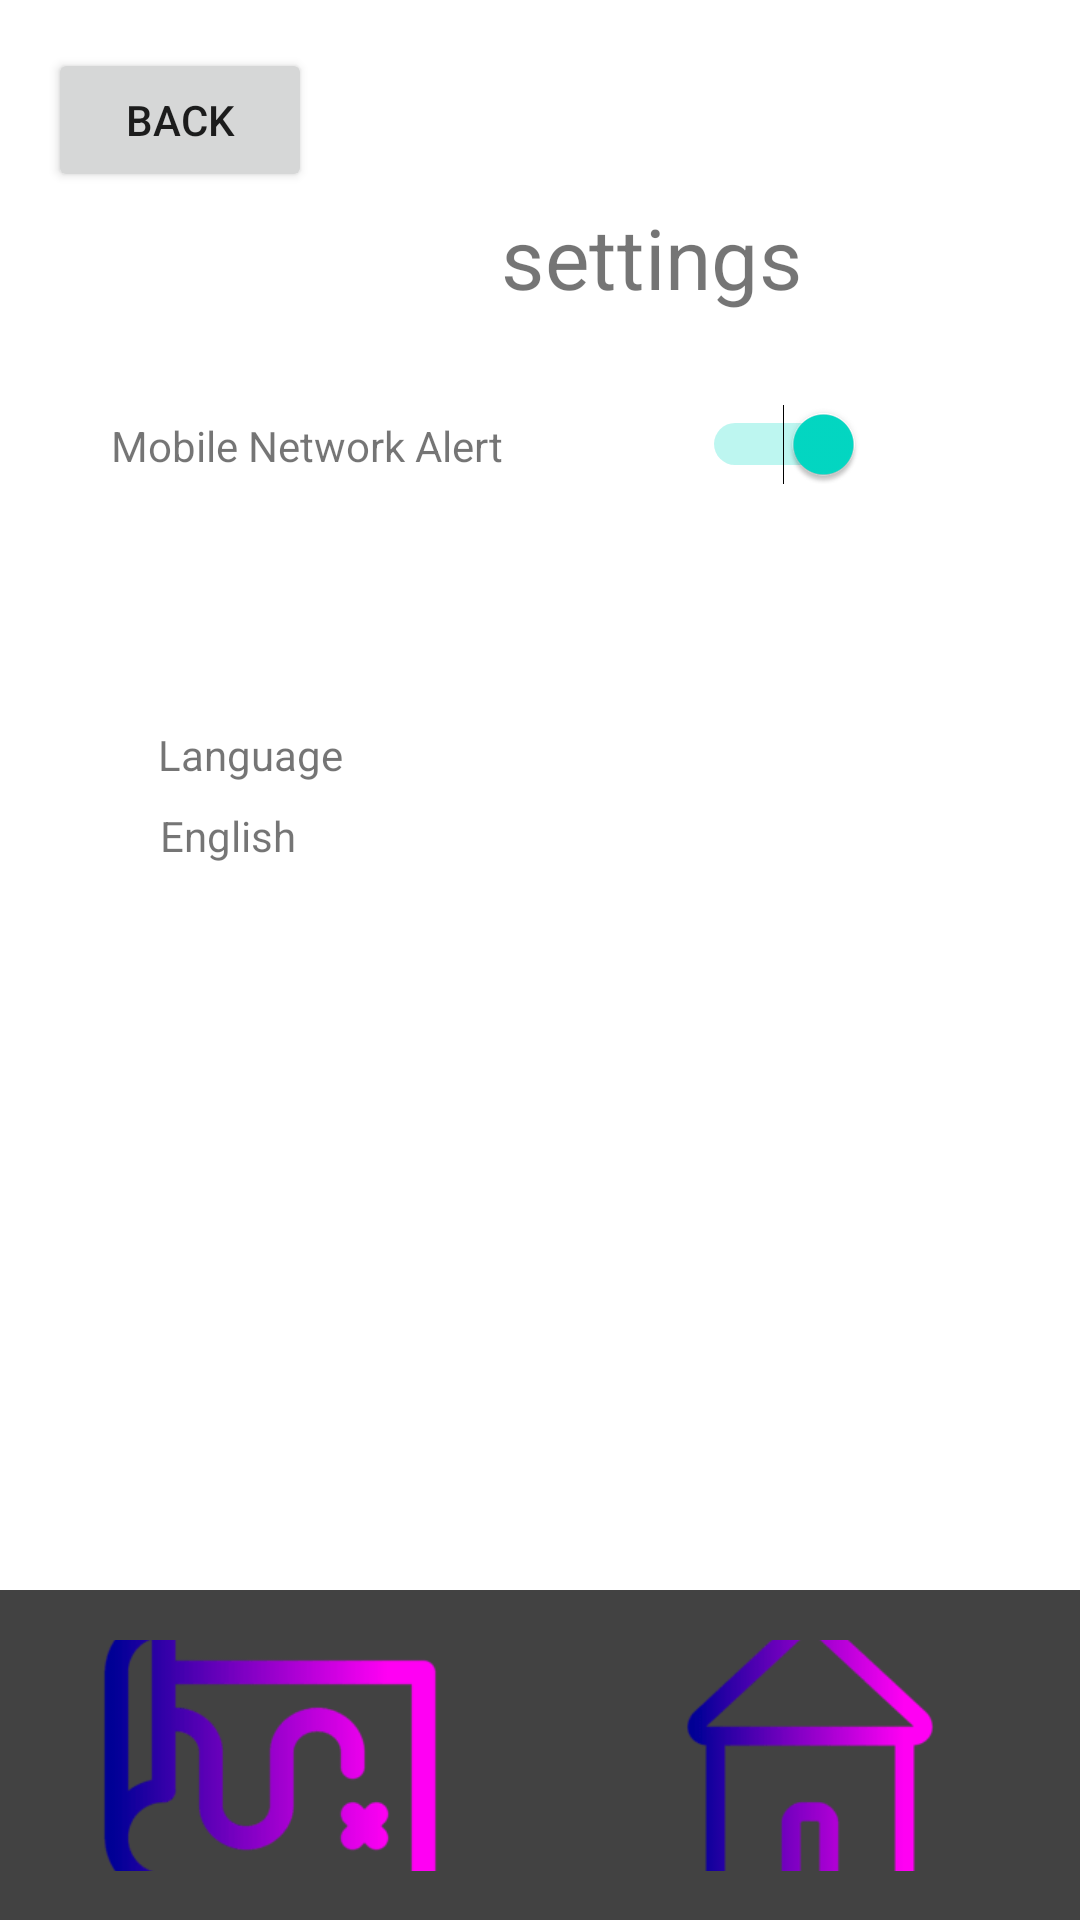

Reconstruct the res/layout file that produces this screen, plus the resources it refers to.
<!-- AndroidManifest.xml: application theme Theme.VIVAPAINNoPainNoGain -->
<!-- res/layout/activity_settings.xml -->
<?xml version="1.0" encoding="utf-8"?>
<androidx.constraintlayout.widget.ConstraintLayout xmlns:android="http://schemas.android.com/apk/res/android"
    xmlns:app="http://schemas.android.com/apk/res-auto"
    xmlns:tools="http://schemas.android.com/tools"
    android:layout_width="match_parent"
    android:layout_height="match_parent"
    tools:context=".Settings">

    <LinearLayout
        android:id="@+id/navbar"
        android:layout_width="match_parent"
        android:layout_height="110dp"
        android:background="@color/cardview_dark_background"
        android:orientation="horizontal"
        app:layout_constraintBottom_toBottomOf="parent"
        app:layout_constraintEnd_toEndOf="parent"
        app:layout_constraintStart_toStartOf="parent">

        <ImageButton
            android:id="@+id/Map"
            android:layout_width="wrap_content"
            android:layout_height="wrap_content"
            android:layout_weight="1"
            android:background="@color/cardview_dark_background"
            android:scaleType="centerCrop"
            android:scaleX="0.7"
            android:scaleY="0.7"
            app:srcCompat="@drawable/map" />

        <ImageButton
            android:id="@+id/Home"
            android:layout_width="wrap_content"
            android:layout_height="wrap_content"
            android:layout_weight="1"
            android:background="@color/cardview_dark_background"
            android:scaleType="centerCrop"
            android:scaleX="0.7"
            android:scaleY="0.7"
            app:srcCompat="@drawable/home" />
    </LinearLayout>

    <TextView
        android:id="@+id/textView4"
        android:layout_width="wrap_content"
        android:layout_height="wrap_content"
        android:layout_marginStart="192dp"
        android:layout_marginTop="76dp"
        android:scaleX="2"
        android:scaleY="2"
        android:text="@string/settings"
        app:layout_constraintStart_toStartOf="parent"
        app:layout_constraintTop_toTopOf="parent" />

    <TextView
        android:id="@+id/textView5"
        android:layout_width="wrap_content"
        android:layout_height="wrap_content"
        android:layout_marginTop="44dp"
        android:text="@string/mobile_network_alert"
        app:layout_constraintEnd_toEndOf="parent"
        app:layout_constraintHorizontal_bias="0.161"
        app:layout_constraintStart_toStartOf="parent"
        app:layout_constraintTop_toBottomOf="@+id/textView4" />

    <TextView
        android:id="@+id/textView7"
        android:layout_width="wrap_content"
        android:layout_height="wrap_content"
        android:layout_marginTop="84dp"
        android:text="@string/language"
        app:layout_constraintEnd_toEndOf="parent"
        app:layout_constraintHorizontal_bias="0.177"
        app:layout_constraintStart_toStartOf="parent"
        app:layout_constraintTop_toBottomOf="@+id/textView5" />

    <TextView
        android:id="@+id/textView8"
        android:layout_width="wrap_content"
        android:layout_height="wrap_content"
        android:layout_marginTop="8dp"
        android:text="@string/english"
        app:layout_constraintEnd_toEndOf="parent"
        app:layout_constraintHorizontal_bias="0.169"
        app:layout_constraintStart_toStartOf="parent"
        app:layout_constraintTop_toBottomOf="@+id/textView7" />

    <Switch
        android:id="@+id/switch1"
        android:layout_width="91dp"
        android:layout_height="48dp"
        android:layout_marginTop="124dp"
        android:checked="true"
        app:layout_constraintEnd_toEndOf="parent"
        app:layout_constraintHorizontal_bias="0.288"
        app:layout_constraintStart_toEndOf="@+id/textView5"
        app:layout_constraintTop_toTopOf="parent" />

    <Button
        android:id="@+id/BackBtn"
        android:layout_width="wrap_content"
        android:layout_height="wrap_content"
        android:layout_marginStart="16dp"
        android:layout_marginTop="16dp"
        android:text="Back"
        app:layout_constraintStart_toStartOf="parent"
        app:layout_constraintTop_toTopOf="parent" />


</androidx.constraintlayout.widget.ConstraintLayout>
<!-- resources referenced by this layout -->
<resources>
  <!-- drawable home: png bitmap (drawable-v24, 3915 bytes) -->
  <!-- drawable map: png bitmap (drawable-v24, 4882 bytes) -->
  <string name="english">English</string>
  <string name="language">Language</string>
  <string name="mobile_network_alert">Mobile Network Alert</string>
  <string name="settings">settings</string>
  <style name="Theme.VIVAPAINNoPainNoGain" parent="Theme.MaterialComponents.DayNight.DarkActionBar">
          
          <item name="colorPrimary">@color/purple_500</item>
          <item name="colorPrimaryVariant">@color/purple_700</item>
          <item name="colorOnPrimary">@color/white</item>
          
          <item name="colorSecondary">@color/teal_200</item>
          <item name="colorSecondaryVariant">@color/teal_700</item>
          <item name="colorOnSecondary">@color/black</item>
          
          <item name="android:statusBarColor" tools:targetApi="l">?attr/colorPrimaryVariant</item>
          
      </style>
  <color name="purple_500">#FF6200EE</color>
  <color name="purple_700">#FF3700B3</color>
  <color name="white">#FFFFFFFF</color>
  <color name="teal_200">#FF03DAC5</color>
  <color name="teal_700">#FF018786</color>
  <color name="black">#FF000000</color>
</resources>
